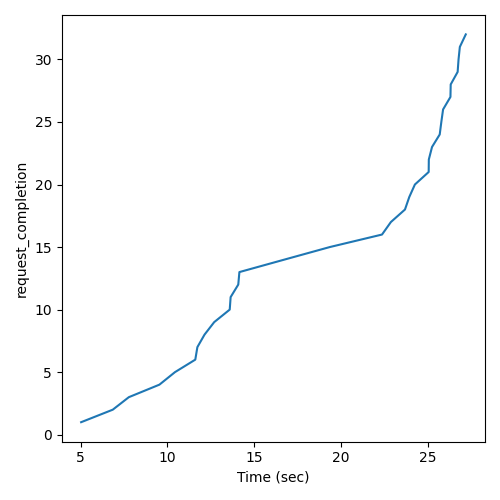

The table this chart was drawn from, first rows:
Time (sec), request_completion
5.029, 1
6.851, 2
7.776, 3
9.536, 4
10.43, 5
11.6, 6
11.72, 7
12.13, 8
12.69, 9
13.58, 10
13.64, 11
14.08, 12
14.14, 13
16.74, 14
19.35, 15
22.35, 16
22.86, 17
23.67, 18
23.92, 19
24.25, 20
25.04, 21
25.05, 22
25.23, 23
25.68, 24
25.77, 25
25.87, 26
26.29, 27
26.31, 28
26.71, 29
26.76, 30
26.83, 31
27.17, 32
